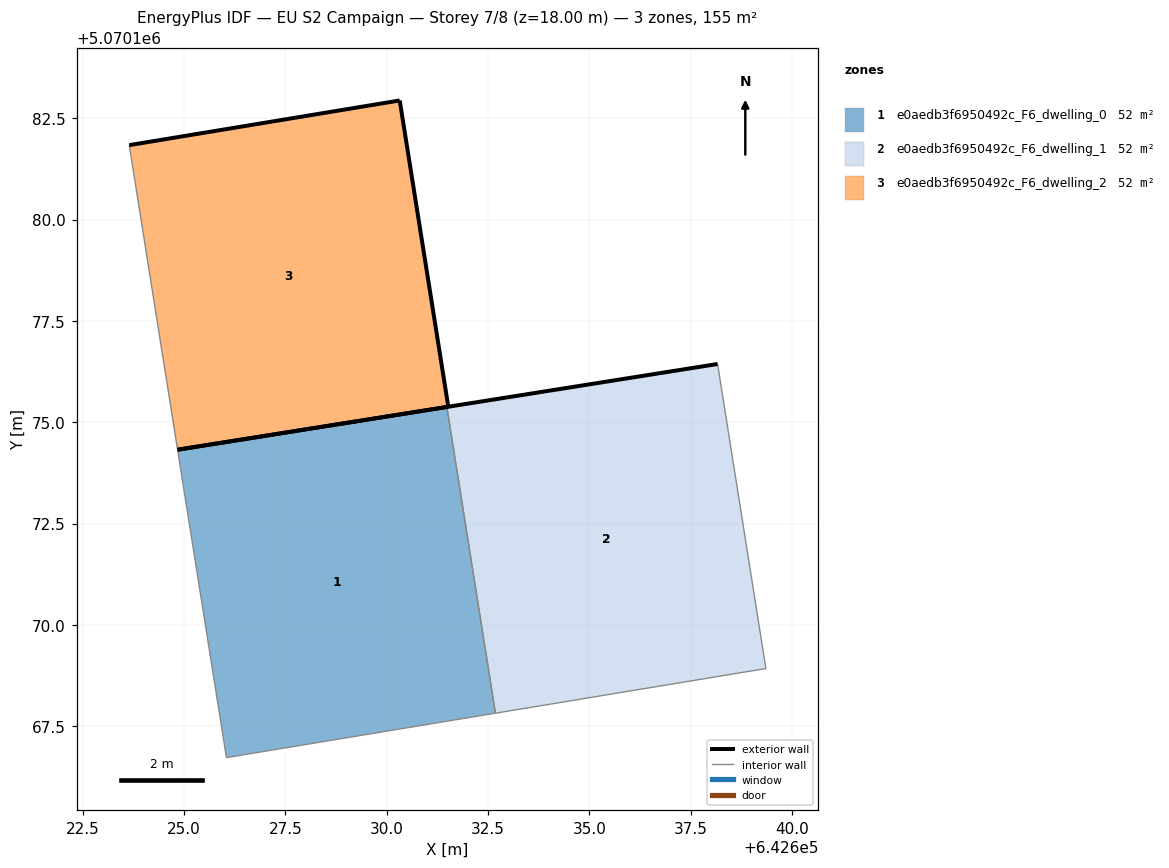
=== STOREY PLAN SPEC (per zone: floor XY polygon, exterior-wall plan segments, windows/doors) ===
zone 1: e0aedb3f6950492c_F6_dwelling_0  (51.6 m²)
  floor: (642632.68, 5070167.82) (642631.48, 5070175.38) (642624.84, 5070174.32) (642626.04, 5070166.72)
  exterior wall: (642624.84, 5070174.32) – (642631.48, 5070175.38)  [6.7 m]
  interior walls: 3
zone 2: e0aedb3f6950492c_F6_dwelling_1  (51.6 m²)
  floor: (642639.35, 5070168.92) (642638.16, 5070176.44) (642631.48, 5070175.38) (642632.68, 5070167.82)
  exterior wall: (642631.48, 5070175.38) – (642638.16, 5070176.44)  [6.8 m]
  interior walls: 3
zone 3: e0aedb3f6950492c_F6_dwelling_2  (51.6 m²)
  floor: (642631.52, 5070175.38) (642630.32, 5070182.94) (642623.65, 5070181.84) (642624.84, 5070174.32)
  exterior wall: (642623.65, 5070181.84) – (642630.32, 5070182.94)  [6.8 m]
  exterior wall: (642630.32, 5070182.94) – (642631.52, 5070175.38)  [7.7 m]
  exterior wall: (642631.52, 5070175.38) – (642624.84, 5070174.32)  [6.8 m]
  interior walls: 1

=== DERIVED (storey summary) ===
Building: EU S2 Campaign
Storey: 7 of 8  (floor level z = 18.00 m)
Storey gross floor area: 154.8 m²
Zones on this storey: 3
  - e0aedb3f6950492c_F6_dwelling_0: floor 51.6 m²; exterior wall 6.7 m (20.2 m²); WWR 0.0%
  - e0aedb3f6950492c_F6_dwelling_1: floor 51.6 m²; exterior wall 6.8 m (20.3 m²); WWR 0.0%
  - e0aedb3f6950492c_F6_dwelling_2: floor 51.6 m²; exterior wall 21.2 m (63.5 m²); WWR 0.0%
Zone adjacency (shared interzone walls):
  - e0aedb3f6950492c_F6_dwelling_0 ↔ e0aedb3f6950492c_F6_dwelling_1